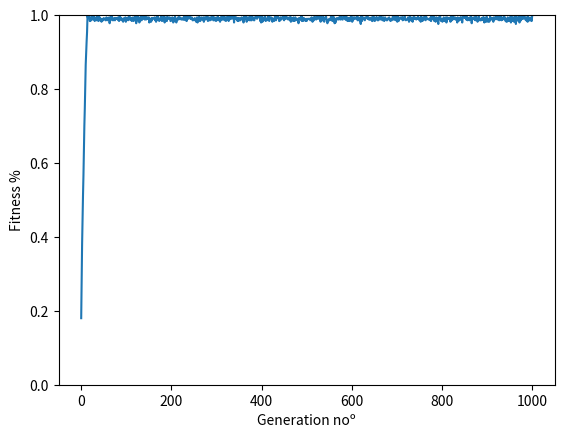

Generate this figure with matplotlib:
# region
# Hand-written Genetic Algorithm
# Implement a binary genetic algorithm with:

#     fitness proportional selection
#     1-point crossover
#     bit-flip mutation

# Fitness is the number of 1s in the chromosome.
# The optimal solution is the chromosome where all the genes are set to 1.
# Simulate for various populations and chromosome lengths.
# endregion


from random import choice, randint, random
import matplotlib.pyplot as plt
import copy


def random_chromosome(length):
    chromosome = []
    for i in range(length):
        chromosome.append(choice([0, 0, 0, 0, 1]))
    return chromosome


def random_population(size, length):
    population = []
    for i in range(size):
        population.append(random_chromosome(length))
    return population


def fitness(chromosome):
    return sum(chromosome) / len(chromosome)


def mutate(chromosome):
    mutated = copy.copy(chromosome)
    pos = randint(0, len(chromosome) - 1)
    if chromosome[pos] == 1:
        mutated[pos] = 0
    else:
        mutated[pos] = 1
    return mutated


def crossover(mother, father):
    pos = randint(0, len(mother) - 1)
    if choice([True, False]):
        return mother[0:pos] + father[pos:]
    else:
        return father[0:pos] + mother[pos:]



def select(population, n):
    ordered = sorted(population, key=fitness, reverse=True)
    return ordered[0:n]


def simulate(population, mutation_chance=0.001):
    num_to_survive = len(population) // 2
    num_to_generate = len(population) - num_to_survive

    best_chromosomes = select(population, num_to_survive)
    # new_chromosomes = random_population(num_to_generate, len(population[0]))
    new_chromosomes = []
    for _ in range(num_to_generate):
        mother = choice(best_chromosomes)
        father = choice(best_chromosomes)
        child = crossover(mother, father)
        new_chromosomes.append(child)
    
    population = best_chromosomes + new_chromosomes
    next_gen = []
    
    for chromosome in population:
        # Let the chromosome attempt to mutate once for each bit
        for _ in chromosome:
            if random() < mutation_chance:
                chromosome = mutate(chromosome)

        next_gen.append(chromosome)
    
    return next_gen



if __name__ == "__main__":
    chromosome_size = 10
    population_size = 50
    simulations = 1000

    population = random_population(population_size, chromosome_size)
    print("Starting simulation.")

    generations = []
    generations.append(population)
    for i in range(simulations):
        population = generations[-1]
        next_gen = simulate(population, mutation_chance=0.01)
        generations.append(next_gen)
    
    print("Finished simulation.")
    
    gen_fitnesses = []
    for population in generations:
        pop_fitness = []
        for chromosome in population:
            pop_fitness.append(fitness(chromosome))
        gen_fitnesses.append(sum(pop_fitness) / len(pop_fitness))
    
    plt.plot(range(simulations + 1), gen_fitnesses)
    plt.xlabel("Generation noº")
    plt.ylabel("Fitness %")
    plt.ylim(ymin=0, ymax=1)
    plt.show()
